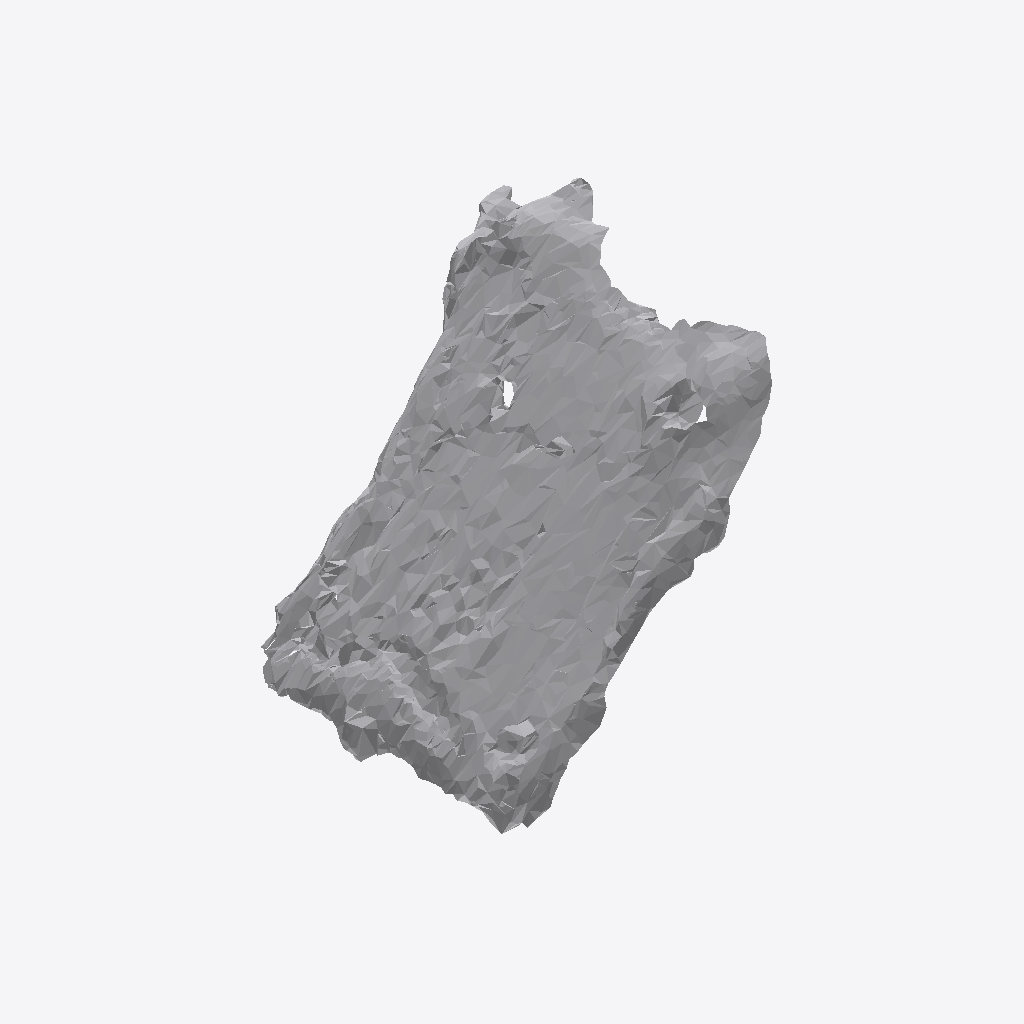
Isometric view of an IFC building model (IFC-SPF (STEP), schema IFC4, length unit metre), seen from the south-west, elements coloured by IFC class: 1 other element (light grey).
Extent 0.929 m × 0.089 m × 0.964 m (x, y, z). Storeys (1): Ground Floor at 0.00 m. Elements (1): 1 IfcFurniture.

HEADER;
FILE_DESCRIPTION(('ViewDefinition [CoordinationView]'),'2;1');
FILE_NAME('','2026-07-12T07:53:47',(''),(''),'IfcOpenShell 0.8.0','IfcOpenShell 0.8.0','');
FILE_SCHEMA(('IFC4'));
ENDSEC;
DATA;
#17=IFCPROJECT('3GyfwbDCv84vw6Q_TeR8ri',#5,'Office Project',$,$,$,$,(#15),#10);
#20=IFCSITE('23u1XnTrP0OBo4Hkdj6mcb',#5,'Site',$,$,#19,$,$,.ELEMENT.,$,$,$,$,$);
#22=IFCBUILDING('29dJEIKCj8$PJ74Izw97hy',#5,'Building',$,$,#21,$,$,.ELEMENT.,$,$,$);
#24=IFCBUILDINGSTOREY('3QrBjeyWP5tQu3TmLxQmBt',#5,'Ground Floor',$,$,#23,$,$,.ELEMENT.,0.0);
#35=IFCFURNITURE('0Sb_J$VEb9S8uaQvs8UMI_',#5,'list06_clock',$,$,#34,#31,$,$);
ENDSEC;
